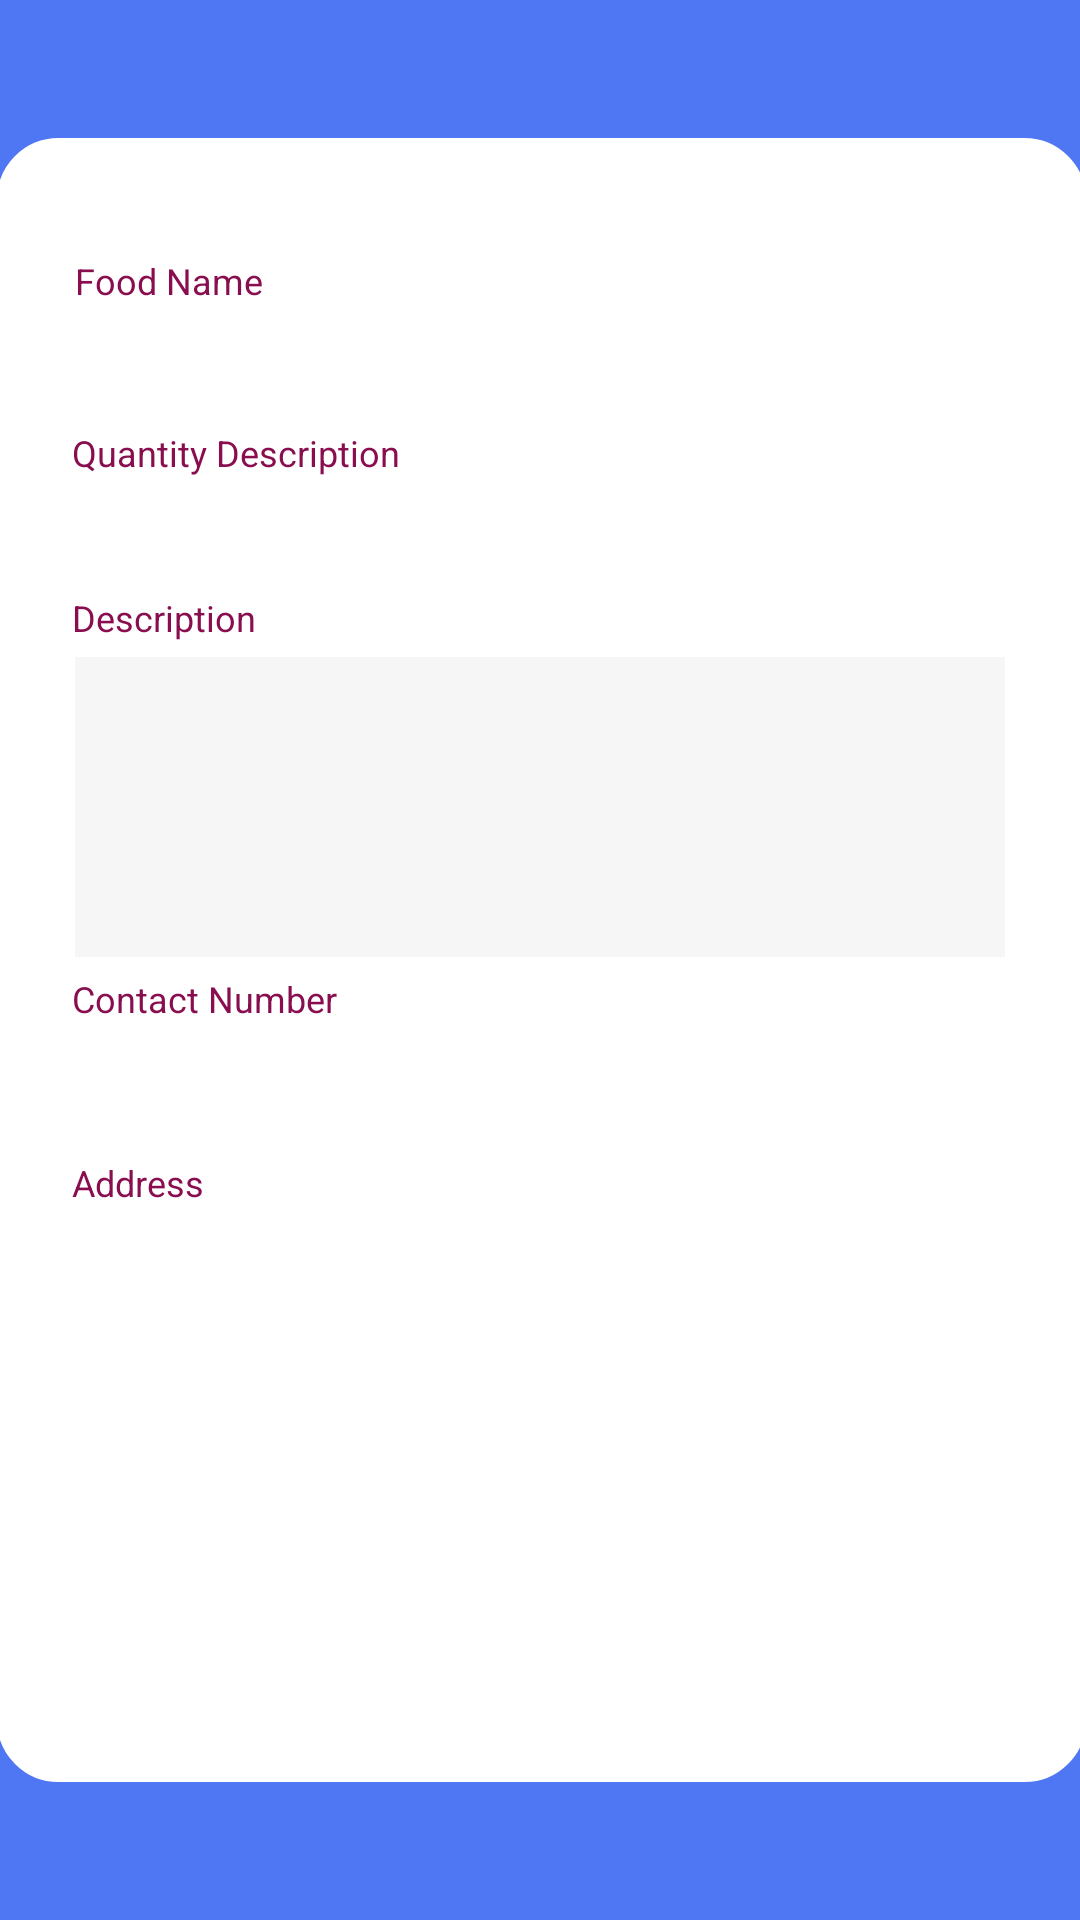

This screen was rendered from an Android layout file. Write that file and the resources it references.
<!-- AndroidManifest.xml: activity theme DarkActionBar -->
<!-- res/layout/activity_food_details.xml -->
<?xml version="1.0" encoding="utf-8"?>
<ScrollView xmlns:android="http://schemas.android.com/apk/res/android"
    xmlns:app="http://schemas.android.com/apk/res-auto"
    xmlns:tools="http://schemas.android.com/tools"
    android:id="@+id/parent_scroll_view"
    android:layout_width="match_parent"
    android:layout_height="match_parent"
    android:overScrollMode="never"
    android:background="#4F76F3">

    <androidx.constraintlayout.widget.ConstraintLayout
        android:layout_gravity="center"
        android:layout_width="match_parent"
        android:layout_height="match_parent"
        android:background="#4F76F3"
        tools:context=".MainActivity">


        <androidx.constraintlayout.widget.ConstraintLayout
            android:layout_width="363dp"
            android:layout_height="548dp"
            android:background="@drawable/rounded_corner_background_white"
            android:backgroundTint="#FFFFFF"
            android:focusable="true"
            android:focusableInTouchMode="true"
            android:padding="20sp"
            app:layout_constraintBottom_toBottomOf="parent"
            app:layout_constraintEnd_toEndOf="parent"
            app:layout_constraintHorizontal_bias="0.491"
            app:layout_constraintStart_toStartOf="parent"
            app:layout_constraintTop_toTopOf="parent"
            app:layout_constraintVertical_bias="0.0">

            <ImageView
                android:id="@+id/food_delete"
                android:layout_width="55dp"
                android:layout_height="31dp"
                android:src="@drawable/ic_delete"
                android:visibility="gone"

                app:layout_constraintBottom_toBottomOf="parent"
                app:layout_constraintEnd_toEndOf="parent"
                app:layout_constraintHorizontal_bias="1.0"
                app:layout_constraintStart_toStartOf="parent"
                app:layout_constraintTop_toTopOf="parent"
                app:layout_constraintVertical_bias="0.0" />

            <TextView
                android:id="@+id/textView5"
                android:layout_width="wrap_content"
                android:layout_height="wrap_content"
                android:layout_weight="1"
                android:text="@string/food_name"
                android:textColor="#880E4F"
                android:textSize="12sp"
                app:layout_constraintBottom_toBottomOf="parent"
                app:layout_constraintEnd_toEndOf="parent"
                app:layout_constraintHorizontal_bias="0.023"
                app:layout_constraintStart_toStartOf="parent"
                app:layout_constraintTop_toTopOf="parent"
                app:layout_constraintVertical_bias="0.039" />

            <TextView
                android:id="@+id/food_name"
                android:layout_width="310dp"
                android:layout_height="34dp"
                android:fontFamily="@font/abhaya_libre"
                android:textColor="#0004BC"
                android:textSize="18sp"
                app:layout_constraintBottom_toBottomOf="parent"
                app:layout_constraintEnd_toEndOf="parent"
                app:layout_constraintHorizontal_bias="0.49"
                app:layout_constraintStart_toStartOf="parent"
                app:layout_constraintTop_toTopOf="parent"
                app:layout_constraintVertical_bias="0.077" />

            <TextView
                android:layout_width="wrap_content"
                android:layout_height="wrap_content"
                android:text="@string/quantity_description"
                android:textColor="#880E4F"
                android:textSize="12sp"
                app:layout_constraintBottom_toBottomOf="parent"
                app:layout_constraintEnd_toEndOf="parent"
                app:layout_constraintHorizontal_bias="0.023"
                app:layout_constraintStart_toStartOf="parent"
                app:layout_constraintTop_toTopOf="parent"
                app:layout_constraintVertical_bias="0.156" />

            <TextView
                android:id="@+id/food_quantity"
                android:layout_width="310dp"
                android:layout_height="34dp"
                android:fontFamily="@font/abhaya_libre"
                android:textColor="#0004BC"
                android:textSize="16sp"
                app:layout_constraintBottom_toBottomOf="parent"
                app:layout_constraintEnd_toEndOf="parent"
                app:layout_constraintHorizontal_bias="0.471"
                app:layout_constraintStart_toStartOf="parent"
                app:layout_constraintTop_toTopOf="parent"
                app:layout_constraintVertical_bias="0.202" />

            <TextView
                android:id="@+id/textView3"
                android:layout_width="wrap_content"
                android:layout_height="wrap_content"
                android:text="@string/description"
                android:textColor="#880E4F"
                android:textSize="12sp"
                app:layout_constraintBottom_toBottomOf="parent"
                app:layout_constraintEnd_toEndOf="parent"
                app:layout_constraintHorizontal_bias="0.019"
                app:layout_constraintStart_toStartOf="parent"
                app:layout_constraintTop_toTopOf="parent"
                app:layout_constraintVertical_bias="0.268" />

            <ScrollView
                android:id="@+id/child_scroll_view1"
                android:layout_width="310dp"
                android:layout_height="100sp"
                android:background="#7AECECEC"
                android:overScrollMode="never"
                android:scrollbars="none"
                app:layout_constraintBottom_toBottomOf="parent"
                app:layout_constraintEnd_toEndOf="parent"
                app:layout_constraintHorizontal_bias="0.471"
                app:layout_constraintStart_toStartOf="parent"
                app:layout_constraintTop_toTopOf="parent"
                app:layout_constraintVertical_bias="0.375">

                <TextView
                    android:id="@+id/food_description"
                    android:layout_width="match_parent"
                    android:layout_height="wrap_content"
                    android:textColor="#0004BC"
                    android:textSize="15sp" />
            </ScrollView>

            <TextView
                android:id="@+id/textView"
                android:layout_width="wrap_content"
                android:layout_height="wrap_content"
                android:text="@string/contact_number"
                android:textColor="#880E4F"
                android:textSize="12sp"
                app:layout_constraintBottom_toBottomOf="parent"
                app:layout_constraintEnd_toEndOf="parent"
                app:layout_constraintHorizontal_bias="0.021"
                app:layout_constraintStart_toStartOf="parent"
                app:layout_constraintTop_toTopOf="parent"
                app:layout_constraintVertical_bias="0.526" />

            <TextView
                android:id="@+id/contact_number"
                android:layout_width="100dp"
                android:layout_height="30dp"
                android:textColor="#0004BC"
                android:textSize="17sp"
                android:textStyle="bold"
                app:layout_constraintBottom_toBottomOf="parent"

                app:layout_constraintEnd_toEndOf="parent"
                app:layout_constraintHorizontal_bias="0.049"
                app:layout_constraintStart_toStartOf="parent"
                app:layout_constraintTop_toTopOf="parent"
                app:layout_constraintVertical_bias="0.581" />

            <ImageView
                android:id="@+id/call"
                android:layout_width="26dp"
                android:layout_height="25dp"
                android:src="@drawable/ic_call"
                android:visibility="invisible"
                app:layout_constraintBottom_toBottomOf="parent"
                app:layout_constraintEnd_toEndOf="parent"
                app:layout_constraintHorizontal_bias="0.391"
                app:layout_constraintStart_toStartOf="parent"
                app:layout_constraintTop_toTopOf="parent"
                app:layout_constraintVertical_bias="0.579" />

            <TextView
                android:layout_width="wrap_content"
                android:layout_height="wrap_content"
                android:text="@string/address"
                android:textColor="#880E4F"
                android:textSize="12sp"
                app:layout_constraintBottom_toBottomOf="parent"
                app:layout_constraintEnd_toEndOf="parent"
                app:layout_constraintHorizontal_bias="0.018"
                app:layout_constraintStart_toStartOf="parent"
                app:layout_constraintTop_toTopOf="parent"
                app:layout_constraintVertical_bias="0.651" />

            <TextView
                android:id="@+id/food_address"
                android:layout_width="310dp"
                android:layout_height="34dp"
                android:textColor="#0004BC"
                android:textSize="16sp"
                app:layout_constraintBottom_toBottomOf="parent"
                app:layout_constraintEnd_toEndOf="parent"
                app:layout_constraintHorizontal_bias="0.471"
                app:layout_constraintStart_toStartOf="parent"
                app:layout_constraintTop_toTopOf="parent"
                app:layout_constraintVertical_bias="0.715" />

            <Button
                android:id="@+id/buttondonate"
                android:layout_width="162dp"
                android:layout_height="48dp"
                android:backgroundTint="#F71D6DD1"
                android:shadowColor="#95B5EB"
                android:text="ORDER"
                android:textColor="#fff"
                android:textColorHighlight="#00DBABAB"
                android:textSize="16sp"
                android:visibility="invisible"
                app:layout_constraintBottom_toBottomOf="parent"
                app:layout_constraintEnd_toEndOf="parent"
                app:layout_constraintHorizontal_bias="0.497"
                app:layout_constraintStart_toStartOf="parent"
                app:layout_constraintTop_toTopOf="parent"
                app:layout_constraintVertical_bias="0.932" />
        </androidx.constraintlayout.widget.ConstraintLayout>
    </androidx.constraintlayout.widget.ConstraintLayout>
</ScrollView>
<!-- resources referenced by this layout -->
<resources>
  <!-- drawable ic_call (drawable) -->
  <vector xmlns:android="http://schemas.android.com/apk/res/android"
      android:width="24dp"
      android:height="24dp"
      android:viewportWidth="24"
      android:viewportHeight="24">
    <path
        android:pathData="M19.23,15.26l-2.54,-0.29c-0.61,-0.07 -1.21,0.14 -1.64,0.57l-1.84,1.84c-2.83,-1.44 -5.15,-3.75 -6.59,-6.59l1.85,-1.85c0.43,-0.43 0.64,-1.03 0.57,-1.64l-0.29,-2.52c-0.12,-1.01 -0.97,-1.77 -1.99,-1.77H5.03c-1.13,0 -2.07,0.94 -2,2.07 0.53,8.54 7.36,15.36 15.89,15.89 1.13,0.07 2.07,-0.87 2.07,-2v-1.73c0.01,-1.01 -0.75,-1.86 -1.76,-1.98z"
        android:fillColor="#279C16"/>
  </vector>
  <!-- drawable ic_delete (drawable) -->
  <vector xmlns:android="http://schemas.android.com/apk/res/android"
      android:width="24dp"
      android:height="24dp"
      android:viewportWidth="24"
      android:viewportHeight="24">
    <path
        android:pathData="M6,19c0,1.1 0.9,2 2,2h8c1.1,0 2,-0.9 2,-2V9c0,-1.1 -0.9,-2 -2,-2H8c-1.1,0 -2,0.9 -2,2v10zM18,4h-2.5l-0.71,-0.71c-0.18,-0.18 -0.44,-0.29 -0.7,-0.29H9.91c-0.26,0 -0.52,0.11 -0.7,0.29L8.5,4H6c-0.55,0 -1,0.45 -1,1s0.45,1 1,1h12c0.55,0 1,-0.45 1,-1s-0.45,-1 -1,-1z"
        android:fillColor="#ff0000"/>
  </vector>
  <!-- drawable rounded_corner_background_white (drawable) -->
  <?xml version="1.0" encoding="utf-8"?>
  <shape xmlns:android="http://schemas.android.com/apk/res/android">
      <corners android:radius="5px"/>
      <stroke android:width="1dp"
          android:color="#000" />
      <solid android:color="#ffffff"/>
      <corners
          android:bottomLeftRadius="20dp"
          android:bottomRightRadius="20dp"
          android:topLeftRadius="20dp"
          android:topRightRadius="20dp"/>
  </shape>
  <string name="address">Address</string>
  <string name="contact_number">Contact Number</string>
  <string name="description">Description</string>
  <string name="food_name">Food Name</string>
  <string name="quantity_description">Quantity Description</string>
  <style name="DarkActionBar" parent="Theme.AppCompat.Light.DarkActionBar">
          <item name="colorPrimary">@color/colorPrimary</item>
          <item name="colorPrimaryDark">@color/colorPrimaryDark</item>
          <item name="colorAccent">@color/colorAccent</item>
      </style>
  <!-- not gathered from this repository: default colours our renderer supplied (Android Studio template values) -->
  <color name="colorPrimary">#FF6200EE</color>
  <color name="colorPrimaryDark">#FF3700B3</color>
  <color name="colorAccent">#FF03DAC5</color>
</resources>
